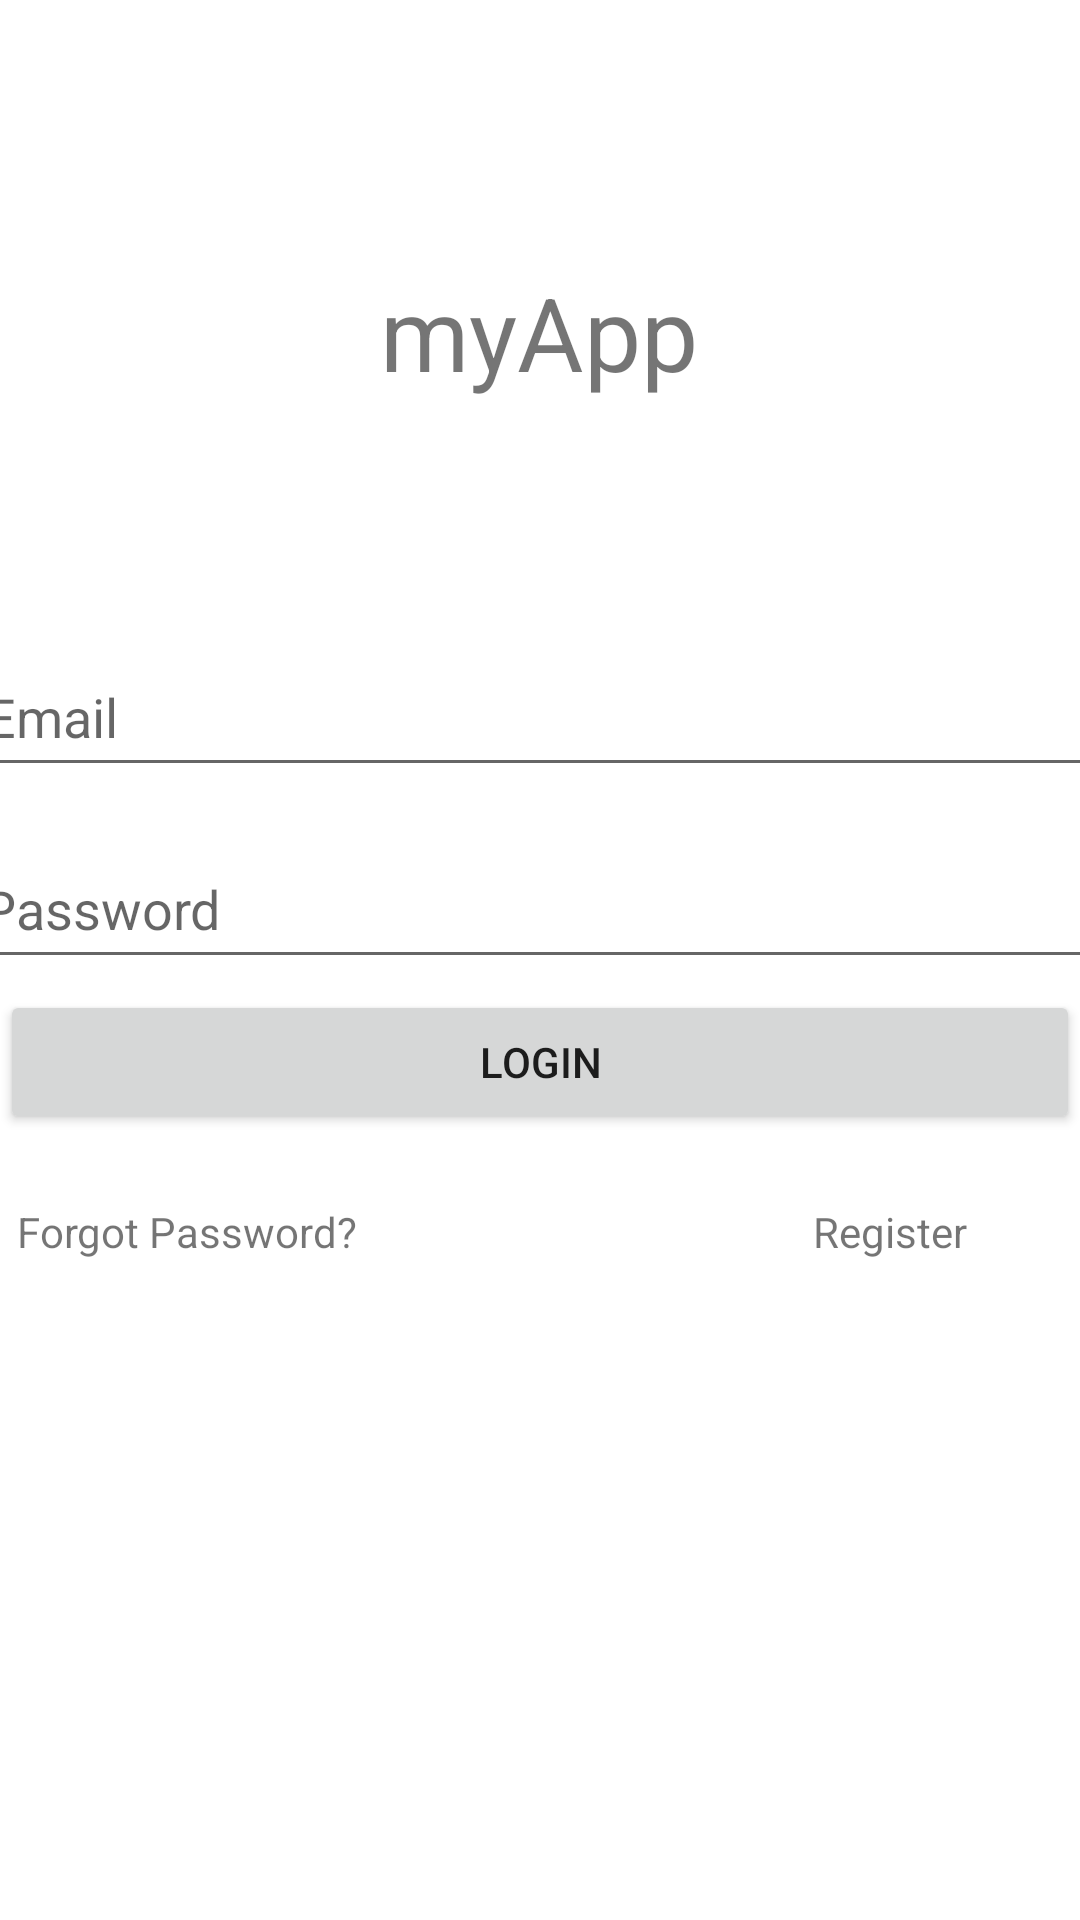

Android layout source for this screen:
<!-- AndroidManifest.xml: application theme Theme.Firebasesecond -->
<!-- res/layout/activity_main.xml -->
<?xml version="1.0" encoding="utf-8"?>
<androidx.constraintlayout.widget.ConstraintLayout xmlns:android="http://schemas.android.com/apk/res/android"
    xmlns:app="http://schemas.android.com/apk/res-auto"
    xmlns:tools="http://schemas.android.com/tools"
    android:layout_width="match_parent"
    android:layout_height="match_parent"
    android:onClick="GoToRegister"
    tools:context=".MainActivity">

    <ProgressBar
        android:id="@+id/progressBar"
        style="?android:attr/progressBarStyle"
        android:layout_width="wrap_content"
        android:layout_height="wrap_content"
        android:visibility="gone"
        app:layout_constraintBottom_toBottomOf="parent"
        app:layout_constraintEnd_toEndOf="parent"
        app:layout_constraintHorizontal_bias="0.5"
        app:layout_constraintStart_toStartOf="parent"
        app:layout_constraintTop_toTopOf="parent"
        app:layout_constraintVertical_bias="0.481" />

    <EditText
        android:id="@+id/sPass"
        android:layout_width="380dp"
        android:layout_height="50dp"
        android:layout_marginStart="15dp"
        android:layout_marginTop="14dp"
        android:layout_marginEnd="16dp"
        android:ems="10"
        android:hint="@string/password"
        android:importantForAutofill="no"
        android:inputType="textPassword"
        app:layout_constraintEnd_toEndOf="parent"
        app:layout_constraintHorizontal_bias="0.5"
        app:layout_constraintStart_toStartOf="parent"
        app:layout_constraintTop_toBottomOf="@+id/sEmail" />

    <TextView
        android:id="@+id/appName"
        android:layout_width="wrap_content"
        android:layout_height="wrap_content"
        android:layout_marginStart="152dp"
        android:layout_marginTop="88dp"
        android:layout_marginEnd="153dp"
        android:text="@string/myapp"
        android:textSize="34sp"
        app:layout_constraintEnd_toEndOf="parent"
        app:layout_constraintHorizontal_bias="0.5"
        app:layout_constraintStart_toStartOf="parent"
        app:layout_constraintTop_toTopOf="parent" />

    <Button
        android:id="@+id/sLogin"
        android:layout_width="360dp"
        android:layout_height="wrap_content"
        android:layout_marginTop="22dp"
        android:onClick="userLogin"
        android:text="@string/login"
        app:layout_constraintEnd_toEndOf="parent"
        app:layout_constraintHorizontal_bias="0.5"
        app:layout_constraintStart_toStartOf="parent"
        app:layout_constraintTop_toBottomOf="@+id/progressBar" />

    <TextView
        android:id="@+id/sForgot"
        android:layout_width="wrap_content"
        android:layout_height="wrap_content"
        android:layout_marginStart="69dp"
        android:layout_marginTop="23dp"
        android:layout_marginEnd="76dp"
        android:onClick="ForgettingPass"
        android:text="@string/forgot_password"
        app:layout_constraintEnd_toStartOf="@+id/sRegister"
        app:layout_constraintStart_toStartOf="parent"
        app:layout_constraintTop_toBottomOf="@+id/sLogin" />

    <TextView
        android:id="@+id/sRegister"
        android:layout_width="wrap_content"
        android:layout_height="wrap_content"
        android:layout_marginStart="76dp"
        android:layout_marginTop="23dp"
        android:layout_marginEnd="101dp"
        android:onClick="GoToRegister"
        android:text="@string/register"
        app:layout_constraintEnd_toEndOf="parent"
        app:layout_constraintStart_toEndOf="@+id/sForgot"
        app:layout_constraintTop_toBottomOf="@+id/sLogin" />

    <EditText
        android:id="@+id/sEmail"
        android:layout_width="380dp"
        android:layout_height="50dp"
        android:layout_marginStart="16dp"
        android:layout_marginTop="79dp"
        android:layout_marginEnd="15dp"
        android:ems="10"
        android:hint="@string/email"
        android:importantForAutofill="no"
        android:inputType="textEmailAddress"
        app:layout_constraintEnd_toEndOf="parent"
        app:layout_constraintStart_toStartOf="parent"
        app:layout_constraintTop_toBottomOf="@+id/appName" />
</androidx.constraintlayout.widget.ConstraintLayout>
<!-- resources referenced by this layout -->
<resources>
  <string name="email">Email</string>
  <string name="forgot_password">Forgot Password?</string>
  <string name="login">login</string>
  <string name="myapp">myApp</string>
  <string name="password">Password</string>
  <string name="register">Register</string>
  <style name="Theme.Firebasesecond" parent="Theme.MaterialComponents.DayNight.DarkActionBar">
          
          <item name="colorPrimary">@color/purple_500</item>
          <item name="colorPrimaryVariant">@color/purple_700</item>
          <item name="colorOnPrimary">@color/white</item>
          
          <item name="colorSecondary">@color/teal_200</item>
          <item name="colorSecondaryVariant">@color/teal_700</item>
          <item name="colorOnSecondary">@color/black</item>
          
          <item name="android:statusBarColor" tools:targetApi="l">?attr/colorPrimaryVariant</item>
          
      </style>
  <!-- not gathered from this repository: default colours our renderer supplied (Android Studio template values) -->
  <color name="purple_500">#FF6200EE</color>
  <color name="purple_700">#FF3700B3</color>
  <color name="teal_200">#FF03DAC5</color>
  <color name="teal_700">#FF018786</color>
  <color name="black">#FF000000</color>
  <color name="white">#FFFFFFFF</color>
</resources>
